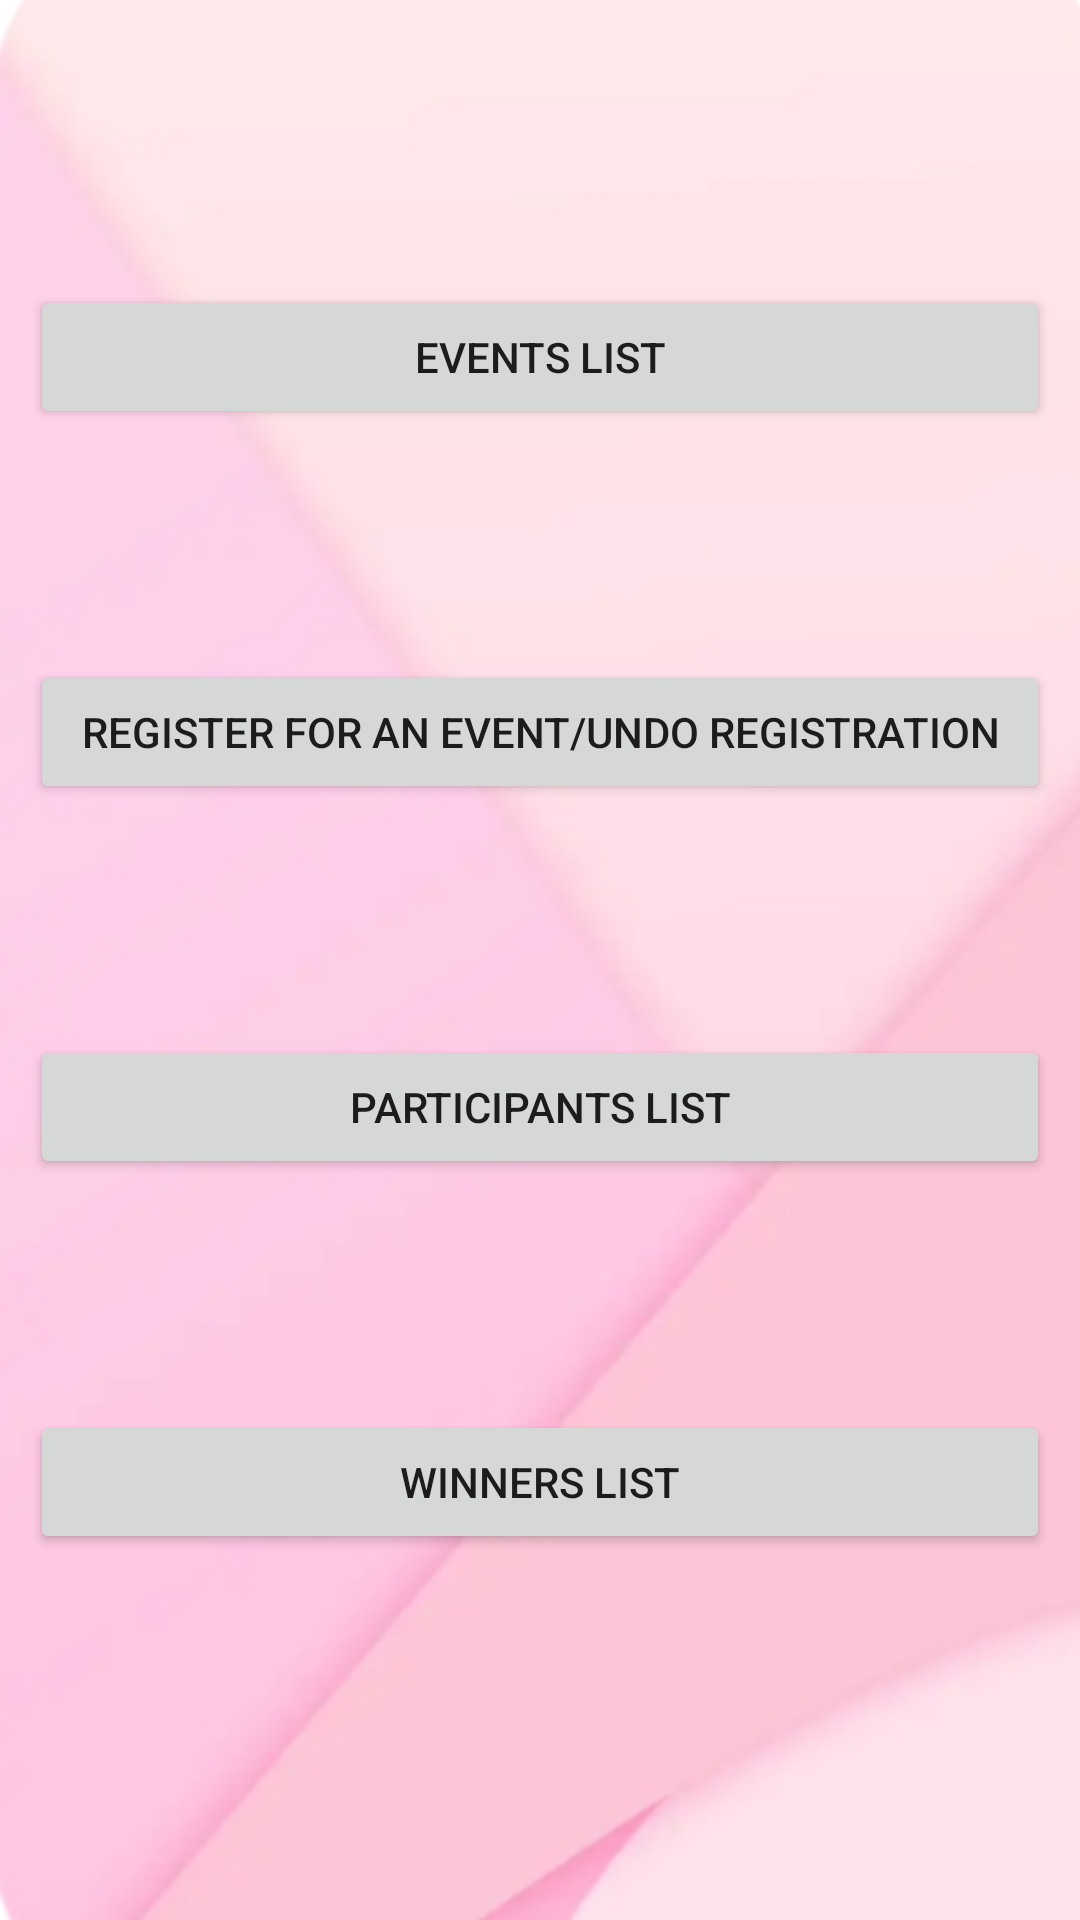

The Android layout XML behind this screen, and the referenced resources:
<!-- AndroidManifest.xml: application theme Theme.VNotifyMe -->
<!-- res/layout/activity_stud_home.xml -->
<?xml version="1.0" encoding="utf-8"?>
<RelativeLayout xmlns:android="http://schemas.android.com/apk/res/android"
    xmlns:app="http://schemas.android.com/apk/res-auto"
    xmlns:tools="http://schemas.android.com/tools"
    android:layout_width="match_parent"
    android:layout_height="match_parent"
    android:background = "@drawable/bg5"
    android:padding="10dp"
    tools:context=".StudHome">


    <Button
        android:id="@+id/btneventlist"
        android:layout_width="match_parent"
        android:layout_height="wrap_content"
        android:layout_marginTop="85dp"
        android:text="Events List" />

    <Button
        android:id="@+id/btnsreg"
        android:layout_width="match_parent"
        android:layout_height="wrap_content"
        android:layout_below="@+id/btneventlist"
        android:layout_marginTop="77dp"
        android:text="Register for an event/Undo Registration" />



    <Button
        android:id="@+id/btnpart"
        android:layout_width="match_parent"
        android:layout_height="wrap_content"
        android:layout_below="@+id/btnsreg"
        android:layout_marginTop="77dp"
        android:text="Participants List" />


    <Button
    android:id="@+id/btnwin"
    android:layout_width="match_parent"
    android:layout_height="wrap_content"
    android:layout_below="@+id/btnpart"
    android:layout_marginTop="77dp"
    android:text="Winners List" />




</RelativeLayout>
<!-- resources referenced by this layout -->
<resources>
  <!-- drawable bg5: jpeg bitmap (drawable, 34942 bytes) -->
  <style name="Theme.VNotifyMe" parent="Theme.MaterialComponents.DayNight.DarkActionBar">
          
          <item name="colorPrimary">@color/purple_500</item>
          <item name="colorPrimaryVariant">@color/purple_700</item>
          <item name="colorOnPrimary">@color/white</item>
          
          <item name="colorSecondary">@color/teal_200</item>
          <item name="colorSecondaryVariant">@color/teal_700</item>
          <item name="colorOnSecondary">@color/black</item>
  
  
          
          <item name="android:statusBarColor" tools:targetApi="l">?attr/colorPrimaryVariant</item>
          
  
      </style>
  <color name="purple_500">#FBE7E7</color>
  <color name="purple_700">#FBE7E7</color>
  <color name="white">#4E4949</color>
  <color name="teal_200">#FF03DAC5</color>
  <color name="teal_700">#FF018786</color>
  <color name="black">#FF000000</color>
</resources>
